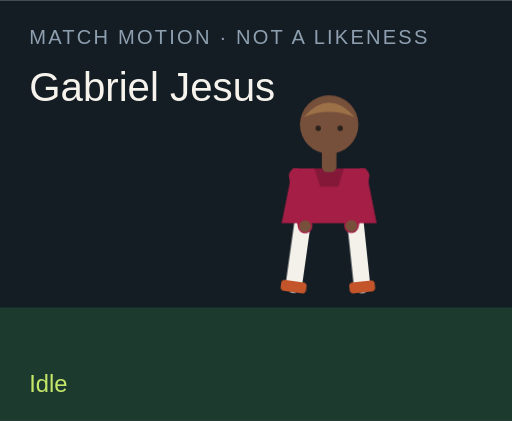
t = 0.00 s
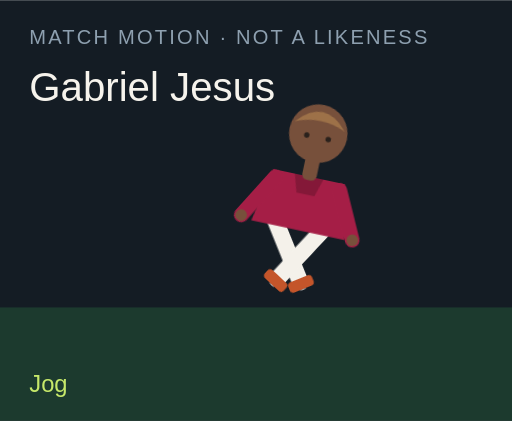
t = 1.50 s
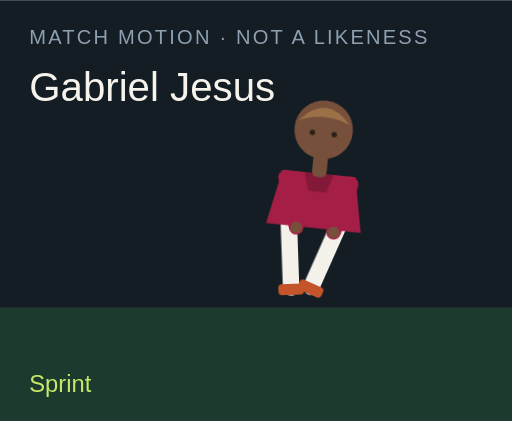
t = 3.00 s
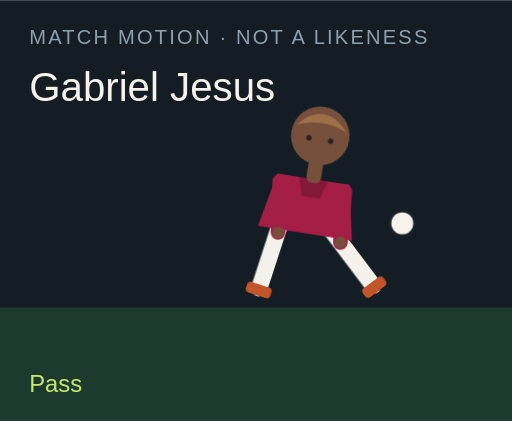
t = 4.50 s
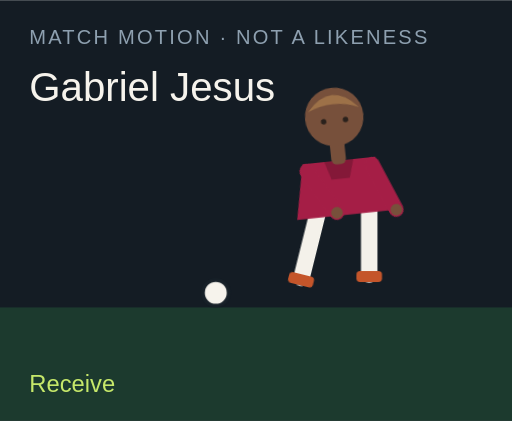
t = 6.00 s
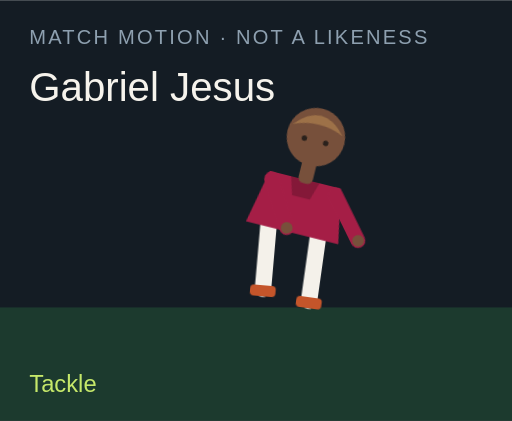
t = 7.50 s

The animated SVG that drew these frames (rendered in a browser with its animation timeline set to each time). Animation: 18 CSS @keyframes rules; one cycle of 9.00 s, repeats indefinitely.

<?xml version="1.0" encoding="UTF-8"?>
<svg xmlns="http://www.w3.org/2000/svg" viewBox="0 0 280 230" role="img">
  <style>@media (prefers-reduced-motion: reduce){animate,animateTransform{display:none}}</style>
  <rect width="280" height="230" fill="#141c24"/>
  <rect y="168" width="280" height="62" fill="#1c3a2e"/>
  <text x="16" y="24" fill="#8ea0b0" font-family="Arial,sans-serif" font-size="11" letter-spacing="1.2">MATCH MOTION · NOT A LIKENESS</text>
  <text x="16" y="55" fill="#f6f3ec" font-family="Impact,sans-serif" font-size="22">Gabriel Jesus</text>
  <circle r="7" fill="#f6f3ec" stroke="#172028" stroke-width="2" id="motion-49606" cx="150" cy="160" opacity="0">
    
    
    
  </circle>
  <g transform="translate(132 40)">
    <g id="motion-49628" transform="rotate(0 48 90)">
      
      <g id="motion-49630" transform="translate(0 0)">
        
        <g transform="translate(34 78)"><g id="motion-49632" transform="rotate(8)"><path d="M0 0 V38" stroke="#f4f1ea" stroke-width="9" stroke-linecap="round"/><rect x="-7" y="36" width="14" height="6" rx="2" fill="#c4552a"/></g></g>
        <g transform="translate(62 78)"><g id="motion-49634" transform="rotate(-6)"><path d="M0 0 V38" stroke="#f4f1ea" stroke-width="9" stroke-linecap="round"/><rect x="-7" y="36" width="14" height="6" rx="2" fill="#c4552a"/></g></g>
        <path d="M28 52 h40 l6 30 H22 Z" fill="#a51e46"/>
        <path d="M40 52 h16 l-3 10 H43 Z" fill="#000" opacity=".2"/>
        <g transform="translate(30 56)"><g id="motion-49636" transform="rotate(-10)"><path d="M0 0 V28" stroke="#a51e46" stroke-width="8" stroke-linecap="round"/><circle cx="0" cy="28" r="3.2" fill="#77503b"/></g></g>
        <g transform="translate(66 56)"><g id="motion-49638" transform="rotate(12)"><path d="M0 0 V28" stroke="#a51e46" stroke-width="8" stroke-linecap="round"/><circle cx="0" cy="28" r="3.2" fill="#77503b"/></g></g>
        <rect x="44" y="40" width="8" height="14" rx="3" fill="#77503b"/>
        <circle cx="48" cy="28" r="16" fill="#77503b"/>
        <path d="M34 24 Q48 8 62 24 Q48 18 34 24" fill="#9d7148"/>
        <circle cx="42" cy="30" r="1.5" fill="#2a211c"/><circle cx="54" cy="30" r="1.5" fill="#2a211c"/>
      </g>
    </g>
  </g>
  <text x="16" y="214" fill="#c6e86a" font-family="Arial,sans-serif" font-size="13" opacity="1" id="motion-49610">Idle</text><text x="16" y="214" fill="#c6e86a" font-family="Arial,sans-serif" font-size="13" opacity="0" id="motion-49612">Jog</text><text x="16" y="214" fill="#c6e86a" font-family="Arial,sans-serif" font-size="13" opacity="0" id="motion-49614">Sprint</text><text x="16" y="214" fill="#c6e86a" font-family="Arial,sans-serif" font-size="13" opacity="0" id="motion-49616">Dribble</text><text x="16" y="214" fill="#c6e86a" font-family="Arial,sans-serif" font-size="13" opacity="0" id="motion-49618">Pass</text><text x="16" y="214" fill="#c6e86a" font-family="Arial,sans-serif" font-size="13" opacity="0" id="motion-49620">Shoot</text><text x="16" y="214" fill="#c6e86a" font-family="Arial,sans-serif" font-size="13" opacity="0" id="motion-49622">Receive</text><text x="16" y="214" fill="#c6e86a" font-family="Arial,sans-serif" font-size="13" opacity="0" id="motion-49624">Tackle</text><text x="16" y="214" fill="#c6e86a" font-family="Arial,sans-serif" font-size="13" opacity="0" id="motion-49626">Jump</text>
<style>@keyframes track-49607{0%{cx:150px}11.1%{cx:156px}22.2%{cx:164px}33.300000000000004%{cx:142px}44.4%{cx:190px}55.60000000000001%{cx:250px}66.7%{cx:118px}77.8%{cx:150px}88.9%{cx:150px}100%{cx:150px}}@keyframes track-49608{0%{cy:160px}11.1%{cy:158px}22.2%{cy:154px}33.300000000000004%{cy:156px}44.4%{cy:148px}55.60000000000001%{cy:96px}66.7%{cy:160px}77.8%{cy:160px}88.9%{cy:160px}100%{cy:160px}}@keyframes track-49609{0%{opacity:0}11.1%{opacity:0}22.2%{opacity:0}33.300000000000004%{opacity:1}44.4%{opacity:1}55.60000000000001%{opacity:1}66.7%{opacity:1}77.8%{opacity:0}88.9%{opacity:0}100%{opacity:0}}@keyframes track-49611{0%{opacity:1}11.1%{opacity:0}22.2%{opacity:0}33.300000000000004%{opacity:0}44.4%{opacity:0}55.60000000000001%{opacity:0}66.7%{opacity:0}77.8%{opacity:0}88.9%{opacity:0}100%{opacity:1}}@keyframes track-49613{0%{opacity:0}11.1%{opacity:1}22.2%{opacity:0}33.300000000000004%{opacity:0}44.4%{opacity:0}55.60000000000001%{opacity:0}66.7%{opacity:0}77.8%{opacity:0}88.9%{opacity:0}100%{opacity:0}}@keyframes track-49615{0%{opacity:0}11.1%{opacity:0}22.2%{opacity:1}33.300000000000004%{opacity:0}44.4%{opacity:0}55.60000000000001%{opacity:0}66.7%{opacity:0}77.8%{opacity:0}88.9%{opacity:0}100%{opacity:0}}@keyframes track-49617{0%{opacity:0}11.1%{opacity:0}22.2%{opacity:0}33.300000000000004%{opacity:1}44.4%{opacity:0}55.60000000000001%{opacity:0}66.7%{opacity:0}77.8%{opacity:0}88.9%{opacity:0}100%{opacity:0}}@keyframes track-49619{0%{opacity:0}11.1%{opacity:0}22.2%{opacity:0}33.300000000000004%{opacity:0}44.4%{opacity:1}55.60000000000001%{opacity:0}66.7%{opacity:0}77.8%{opacity:0}88.9%{opacity:0}100%{opacity:0}}@keyframes track-49621{0%{opacity:0}11.1%{opacity:0}22.2%{opacity:0}33.300000000000004%{opacity:0}44.4%{opacity:0}55.60000000000001%{opacity:1}66.7%{opacity:0}77.8%{opacity:0}88.9%{opacity:0}100%{opacity:0}}@keyframes track-49623{0%{opacity:0}11.1%{opacity:0}22.2%{opacity:0}33.300000000000004%{opacity:0}44.4%{opacity:0}55.60000000000001%{opacity:0}66.7%{opacity:1}77.8%{opacity:0}88.9%{opacity:0}100%{opacity:0}}@keyframes track-49625{0%{opacity:0}11.1%{opacity:0}22.2%{opacity:0}33.300000000000004%{opacity:0}44.4%{opacity:0}55.60000000000001%{opacity:0}66.7%{opacity:0}77.8%{opacity:1}88.9%{opacity:0}100%{opacity:0}}@keyframes track-49627{0%{opacity:0}11.1%{opacity:0}22.2%{opacity:0}33.300000000000004%{opacity:0}44.4%{opacity:0}55.60000000000001%{opacity:0}66.7%{opacity:0}77.8%{opacity:0}88.9%{opacity:1}100%{opacity:0}}@keyframes track-49629{0%{transform:rotate(0deg)}11.1%{transform:rotate(8deg)}22.2%{transform:rotate(16deg)}33.300000000000004%{transform:rotate(6deg)}44.4%{transform:rotate(4deg)}55.60000000000001%{transform:rotate(14deg)}66.7%{transform:rotate(-6deg)}77.8%{transform:rotate(34deg)}88.9%{transform:rotate(-6deg)}100%{transform:rotate(0deg)}}@keyframes track-49631{0%{transform:translate(0px,0px)}11.1%{transform:translate(0px,-3px)}22.2%{transform:translate(0px,-6px)}33.300000000000004%{transform:translate(0px,-2px)}44.4%{transform:translate(0px,2px)}55.60000000000001%{transform:translate(0px,-4px)}66.7%{transform:translate(0px,1px)}77.8%{transform:translate(0px,10px)}88.9%{transform:translate(0px,-18px)}100%{transform:translate(0px,0px)}}@keyframes track-49633{0%{transform:rotate(8deg)}11.1%{transform:rotate(-26deg)}22.2%{transform:rotate(-42deg)}33.300000000000004%{transform:rotate(-8deg)}44.4%{transform:rotate(6deg)}55.60000000000001%{transform:rotate(12deg)}66.7%{transform:rotate(20deg)}77.8%{transform:rotate(-8deg)}88.9%{transform:rotate(-10deg)}100%{transform:rotate(8deg)}}@keyframes track-49635{0%{transform:rotate(-6deg)}11.1%{transform:rotate(24deg)}22.2%{transform:rotate(38deg)}33.300000000000004%{transform:rotate(18deg)}44.4%{transform:rotate(-38deg)}55.60000000000001%{transform:rotate(-54deg)}66.7%{transform:rotate(6deg)}77.8%{transform:rotate(-22deg)}88.9%{transform:rotate(10deg)}100%{transform:rotate(-6deg)}}@keyframes track-49637{0%{transform:rotate(-10deg)}11.1%{transform:rotate(24deg)}22.2%{transform:rotate(36deg)}33.300000000000004%{transform:rotate(-18deg)}44.4%{transform:rotate(10deg)}55.60000000000001%{transform:rotate(-24deg)}66.7%{transform:rotate(-30deg)}77.8%{transform:rotate(12deg)}88.9%{transform:rotate(-74deg)}100%{transform:rotate(-10deg)}}@keyframes track-49639{0%{transform:rotate(12deg)}11.1%{transform:rotate(-20deg)}22.2%{transform:rotate(-32deg)}33.300000000000004%{transform:rotate(14deg)}44.4%{transform:rotate(-26deg)}55.60000000000001%{transform:rotate(18deg)}66.7%{transform:rotate(-22deg)}77.8%{transform:rotate(-6deg)}88.9%{transform:rotate(-74deg)}100%{transform:rotate(12deg)}}@media(prefers-reduced-motion:no-preference){#motion-49606{animation:track-49607 9s linear infinite both,track-49608 9s linear infinite both,track-49609 9s steps(1,end) infinite both}#motion-49610{animation:track-49611 9s steps(1,end) infinite both}#motion-49612{animation:track-49613 9s steps(1,end) infinite both}#motion-49614{animation:track-49615 9s steps(1,end) infinite both}#motion-49616{animation:track-49617 9s steps(1,end) infinite both}#motion-49618{animation:track-49619 9s steps(1,end) infinite both}#motion-49620{animation:track-49621 9s steps(1,end) infinite both}#motion-49622{animation:track-49623 9s steps(1,end) infinite both}#motion-49624{animation:track-49625 9s steps(1,end) infinite both}#motion-49626{animation:track-49627 9s steps(1,end) infinite both}#motion-49628{animation:track-49629 9s linear infinite both}#motion-49630{animation:track-49631 9s linear infinite both}#motion-49632{animation:track-49633 9s linear infinite both}#motion-49634{animation:track-49635 9s linear infinite both}#motion-49636{animation:track-49637 9s linear infinite both}#motion-49638{animation:track-49639 9s linear infinite both}}</style></svg>
